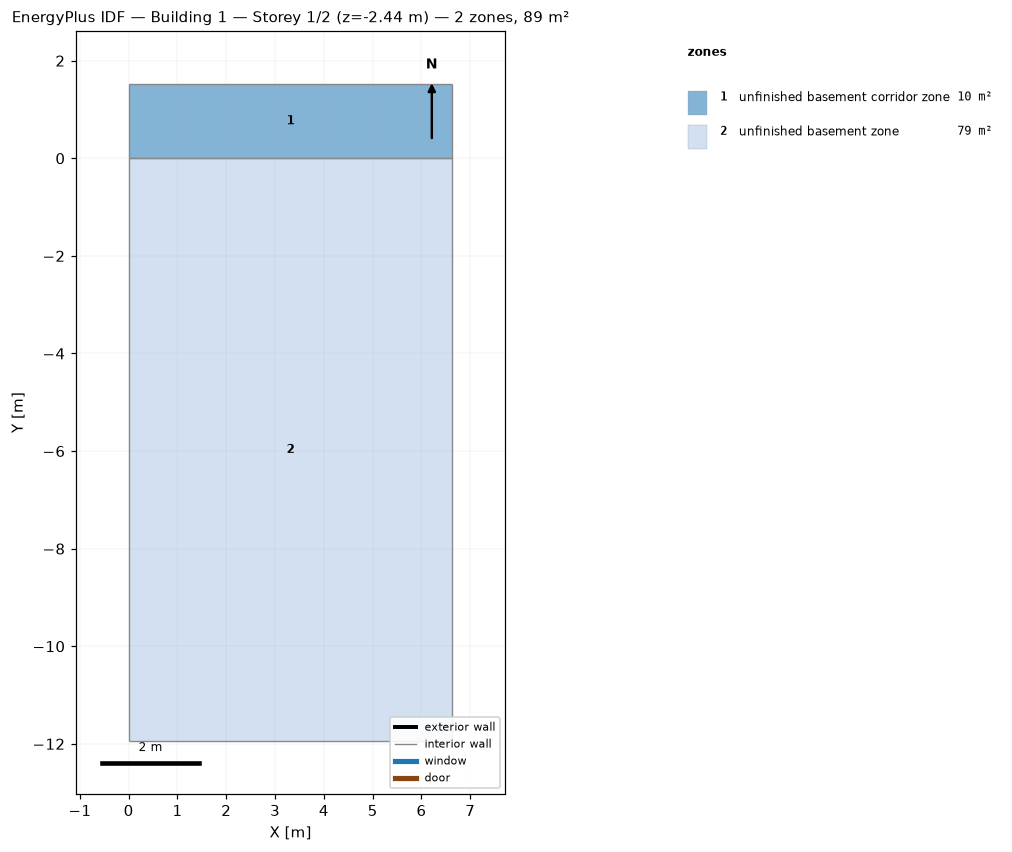
=== STOREY PLAN SPEC (per zone: floor XY polygon, exterior-wall plan segments, windows/doors) ===
zone 1: unfinished basement corridor zone  (10.1 m²)
  floor: (0.00, 0.00) (0.00, 1.52) (6.64, 1.52) (6.64, 0.00)
  interior walls: 4
zone 2: unfinished basement zone  (79.2 m²)
  floor: (0.00, -11.94) (0.00, 0.00) (6.64, 0.00) (6.64, -11.94)
  interior walls: 4

=== DERIVED (storey summary) ===
Building: Building 1
Storey: 1 of 2  (floor level z = -2.44 m)
Storey gross floor area: 89.4 m²
Zones on this storey: 2
  - unfinished basement corridor zone: floor 10.1 m²
  - unfinished basement zone: floor 79.2 m²
Zone adjacency (shared interzone walls):
  - unfinished basement corridor zone ↔ unfinished basement zone